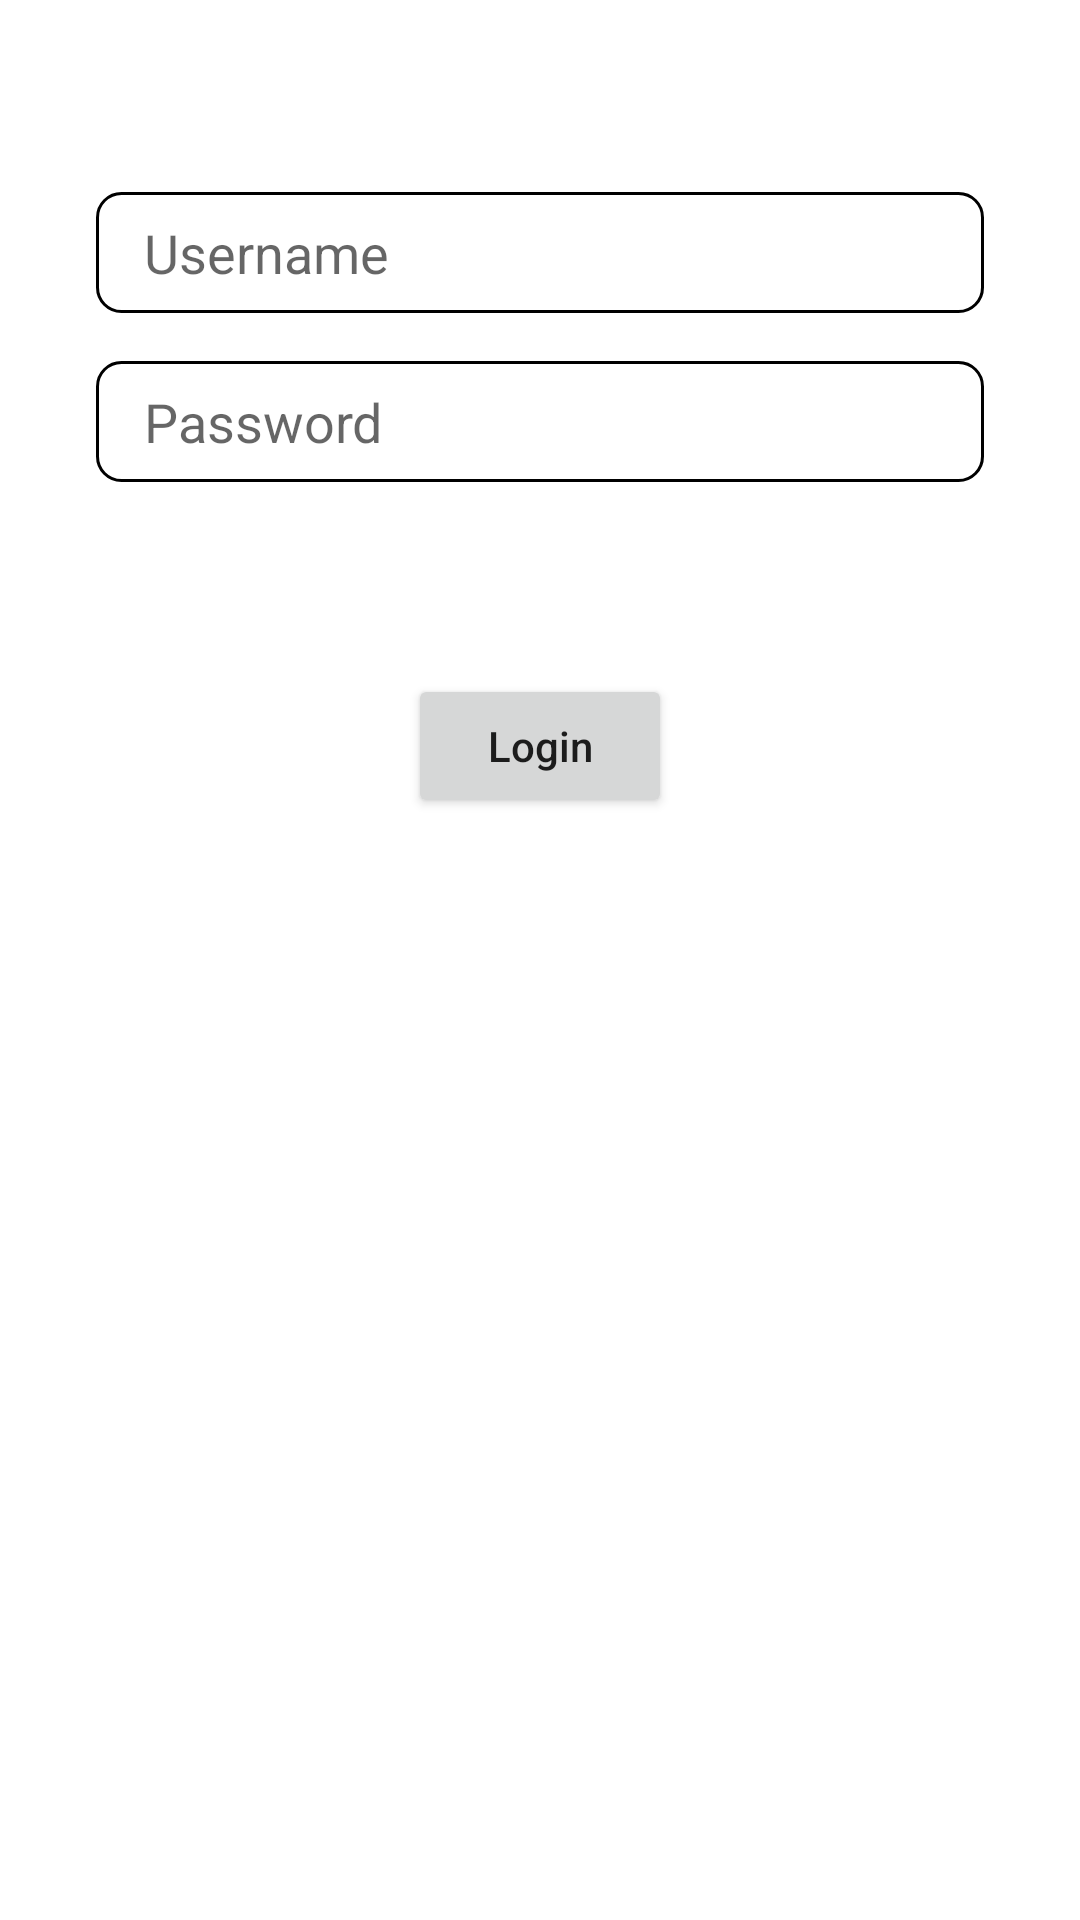

Here is an Android app screen rendered from its layout file. Give the layout XML and the strings, colors and styles it references.
<!-- AndroidManifest.xml: application theme Theme.CustomButton -->
<!-- res/layout/fragment_login.xml -->
<?xml version="1.0" encoding="utf-8"?>
<ScrollView xmlns:android="http://schemas.android.com/apk/res/android"
    xmlns:app="http://schemas.android.com/apk/res-auto"
    android:layout_width="match_parent"
    android:layout_height="match_parent">

    <androidx.constraintlayout.widget.ConstraintLayout
        android:layout_width="match_parent"
        android:layout_height="wrap_content">

        <androidx.appcompat.widget.AppCompatEditText
            android:id="@+id/edt_username"
            android:layout_width="match_parent"
            android:layout_height="wrap_content"
            android:hint="@string/username"
            android:layout_marginStart="32dp"
            android:layout_marginTop="64dp"
            android:layout_marginEnd="32dp"
            app:layout_constraintTop_toTopOf="parent" />

        <androidx.appcompat.widget.AppCompatEditText
            android:id="@+id/edt_password"
            android:layout_width="match_parent"
            android:layout_height="wrap_content"
            android:hint="@string/password"
            android:inputType="textPassword"
            android:layout_marginStart="32dp"
            android:layout_marginTop="16dp"
            android:layout_marginEnd="32dp"
            app:layout_constraintTop_toBottomOf="@+id/edt_username" />

        <androidx.appcompat.widget.AppCompatButton
            android:id="@+id/btn_login"
            android:layout_width="wrap_content"
            android:layout_height="wrap_content"
            android:layout_marginTop="64dp"
            android:text="@string/login"
            android:textAllCaps="false"
            app:layout_constraintTop_toBottomOf="@+id/edt_password"
            app:layout_constraintStart_toStartOf="parent"
            app:layout_constraintEnd_toEndOf="parent"/>

    </androidx.constraintlayout.widget.ConstraintLayout>

</ScrollView>
<!-- resources referenced by this layout -->
<resources>
  <string name="login">Login</string>
  <string name="password">Password</string>
  <string name="username">Username</string>
  <style name="Theme.CustomButton" parent="Theme.MaterialComponents.Light.DarkActionBar">
          
          <item name="colorPrimary">@color/purple_500</item>
          <item name="colorPrimaryVariant">@color/purple_700</item>
          <item name="colorOnPrimary">@color/white</item>
          
          <item name="colorSecondary">@color/teal_200</item>
          <item name="colorSecondaryVariant">@color/teal_700</item>
          <item name="colorOnSecondary">@color/black</item>
          
          <item name="android:statusBarColor">?attr/colorPrimaryVariant</item>
  
          <item name="editTextStyle">@style/CustomEditTextStyle</item>
      </style>
  <style name="CustomEditTextStyle" parent="@android:style/Widget.EditText">
          <item name="android:background">@drawable/edt_outline</item>
          <item name="android:paddingTop">8dp</item>
          <item name="android:paddingBottom">8dp</item>
          <item name="android:paddingStart">16dp</item>
          <item name="android:paddingEnd">16dp</item>
          <item name="android:maxLines">1</item>
          <item name="android:inputType">text</item>
      </style>
  <!-- drawable edt_outline (drawable) -->
  <?xml version="1.0" encoding="utf-8"?>
  <shape xmlns:android="http://schemas.android.com/apk/res/android"
      android:shape="rectangle" >
  
      <stroke android:color="@color/black"
          android:width="1dp" />
  
      <corners android:radius="8dp" />
  </shape>
  <!-- not gathered from this repository: default colours our renderer supplied (Android Studio template values) -->
  <color name="purple_500">#FF6200EE</color>
  <color name="purple_700">#FF3700B3</color>
  <color name="teal_200">#FF03DAC5</color>
  <color name="teal_700">#FF018786</color>
  <color name="black">#FF000000</color>
  <color name="white">#FFFFFFFF</color>
</resources>
